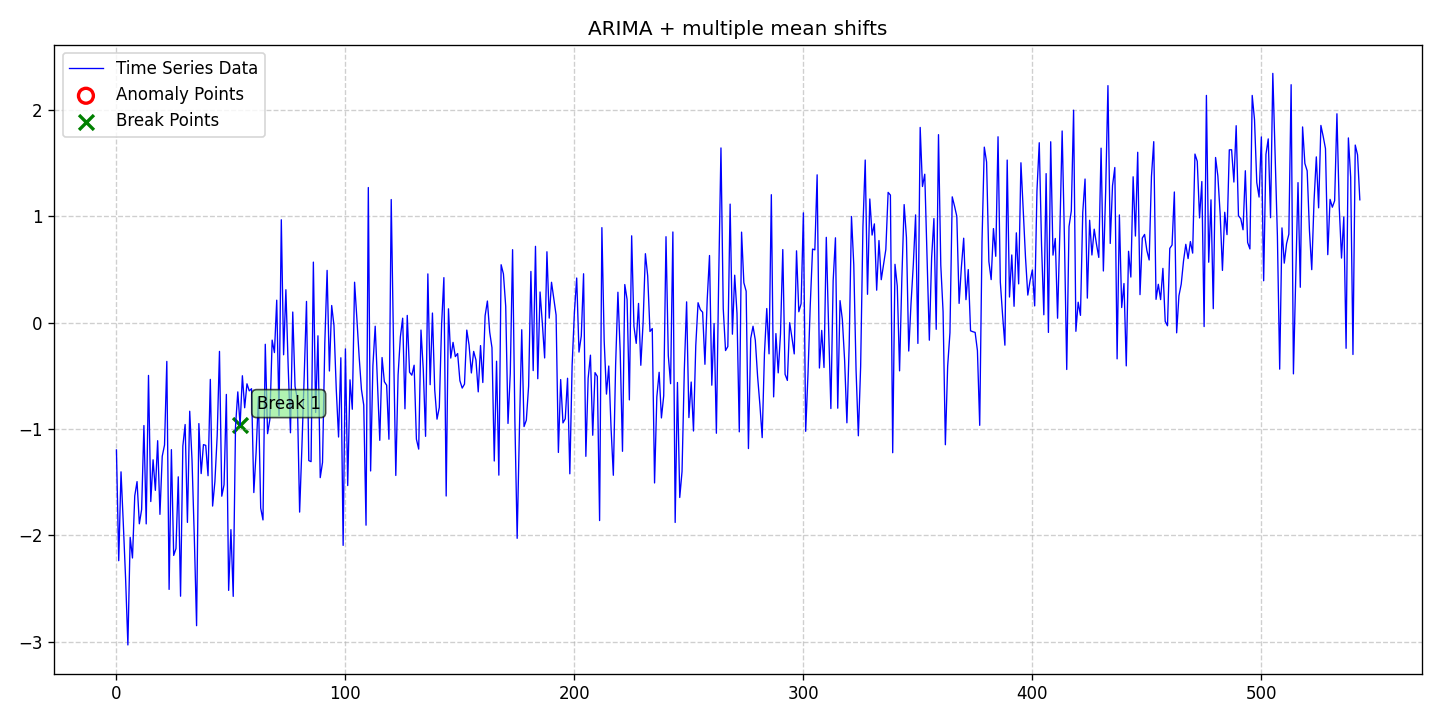

The file beside this chart, header and first rows:
date, data, stationary, det_lin_up, det_lin_down, det_quad, det_cubic, det_exp, det_damped, stoc_trend, volatility, single_seas, multiple_seas, point_anom_single, point_anom_multi, collect_anom, context_anom, mean_shift, var_shift, trend_shift, point_anom_count, point_anom_location, point_anom_point, collect_anom_count
2020-01-01, -1.196, 0, 0, 0, 0, 0, 0, 0, 1, 0, 0, 0, 0, 0, 0, 0, 1, 0, 0, 0, none, , 0
2020-01-02, -2.239, 0, 0, 0, 0, 0, 0, 0, 1, 0, 0, 0, 0, 0, 0, 0, 1, 0, 0, 0, none, , 0
2020-01-03, -1.403, 0, 0, 0, 0, 0, 0, 0, 1, 0, 0, 0, 0, 0, 0, 0, 1, 0, 0, 0, none, , 0
2020-01-04, -1.89, 0, 0, 0, 0, 0, 0, 0, 1, 0, 0, 0, 0, 0, 0, 0, 1, 0, 0, 0, none, , 0
2020-01-05, -2.407, 0, 0, 0, 0, 0, 0, 0, 1, 0, 0, 0, 0, 0, 0, 0, 1, 0, 0, 0, none, , 0
2020-01-06, -3.031, 0, 0, 0, 0, 0, 0, 0, 1, 0, 0, 0, 0, 0, 0, 0, 1, 0, 0, 0, none, , 0
2020-01-07, -2.019, 0, 0, 0, 0, 0, 0, 0, 1, 0, 0, 0, 0, 0, 0, 0, 1, 0, 0, 0, none, , 0
2020-01-08, -2.213, 0, 0, 0, 0, 0, 0, 0, 1, 0, 0, 0, 0, 0, 0, 0, 1, 0, 0, 0, none, , 0
2020-01-09, -1.628, 0, 0, 0, 0, 0, 0, 0, 1, 0, 0, 0, 0, 0, 0, 0, 1, 0, 0, 0, none, , 0
2020-01-10, -1.494, 0, 0, 0, 0, 0, 0, 0, 1, 0, 0, 0, 0, 0, 0, 0, 1, 0, 0, 0, none, , 0
2020-01-11, -1.891, 0, 0, 0, 0, 0, 0, 0, 1, 0, 0, 0, 0, 0, 0, 0, 1, 0, 0, 0, none, , 0
2020-01-12, -1.757, 0, 0, 0, 0, 0, 0, 0, 1, 0, 0, 0, 0, 0, 0, 0, 1, 0, 0, 0, none, , 0
2020-01-13, -0.967, 0, 0, 0, 0, 0, 0, 0, 1, 0, 0, 0, 0, 0, 0, 0, 1, 0, 0, 0, none, , 0
2020-01-14, -1.892, 0, 0, 0, 0, 0, 0, 0, 1, 0, 0, 0, 0, 0, 0, 0, 1, 0, 0, 0, none, , 0
2020-01-15, -0.4955, 0, 0, 0, 0, 0, 0, 0, 1, 0, 0, 0, 0, 0, 0, 0, 1, 0, 0, 0, none, , 0
2020-01-16, -1.682, 0, 0, 0, 0, 0, 0, 0, 1, 0, 0, 0, 0, 0, 0, 0, 1, 0, 0, 0, none, , 0
2020-01-17, -1.289, 0, 0, 0, 0, 0, 0, 0, 1, 0, 0, 0, 0, 0, 0, 0, 1, 0, 0, 0, none, , 0
2020-01-18, -1.577, 0, 0, 0, 0, 0, 0, 0, 1, 0, 0, 0, 0, 0, 0, 0, 1, 0, 0, 0, none, , 0
2020-01-19, -1.11, 0, 0, 0, 0, 0, 0, 0, 1, 0, 0, 0, 0, 0, 0, 0, 1, 0, 0, 0, none, , 0
2020-01-20, -1.803, 0, 0, 0, 0, 0, 0, 0, 1, 0, 0, 0, 0, 0, 0, 0, 1, 0, 0, 0, none, , 0
2020-01-21, -1.256, 0, 0, 0, 0, 0, 0, 0, 1, 0, 0, 0, 0, 0, 0, 0, 1, 0, 0, 0, none, , 0
2020-01-22, -1.15, 0, 0, 0, 0, 0, 0, 0, 1, 0, 0, 0, 0, 0, 0, 0, 1, 0, 0, 0, none, , 0
2020-01-23, -0.3636, 0, 0, 0, 0, 0, 0, 0, 1, 0, 0, 0, 0, 0, 0, 0, 1, 0, 0, 0, none, , 0
2020-01-24, -2.509, 0, 0, 0, 0, 0, 0, 0, 1, 0, 0, 0, 0, 0, 0, 0, 1, 0, 0, 0, none, , 0
2020-01-25, -1.194, 0, 0, 0, 0, 0, 0, 0, 1, 0, 0, 0, 0, 0, 0, 0, 1, 0, 0, 0, none, , 0
2020-01-26, -2.189, 0, 0, 0, 0, 0, 0, 0, 1, 0, 0, 0, 0, 0, 0, 0, 1, 0, 0, 0, none, , 0
2020-01-27, -2.124, 0, 0, 0, 0, 0, 0, 0, 1, 0, 0, 0, 0, 0, 0, 0, 1, 0, 0, 0, none, , 0
2020-01-28, -1.449, 0, 0, 0, 0, 0, 0, 0, 1, 0, 0, 0, 0, 0, 0, 0, 1, 0, 0, 0, none, , 0
2020-01-29, -2.573, 0, 0, 0, 0, 0, 0, 0, 1, 0, 0, 0, 0, 0, 0, 0, 1, 0, 0, 0, none, , 0
2020-01-30, -1.16, 0, 0, 0, 0, 0, 0, 0, 1, 0, 0, 0, 0, 0, 0, 0, 1, 0, 0, 0, none, , 0
2020-01-31, -0.9575, 0, 0, 0, 0, 0, 0, 0, 1, 0, 0, 0, 0, 0, 0, 0, 1, 0, 0, 0, none, , 0
2020-02-01, -1.878, 0, 0, 0, 0, 0, 0, 0, 1, 0, 0, 0, 0, 0, 0, 0, 1, 0, 0, 0, none, , 0
2020-02-02, -0.8324, 0, 0, 0, 0, 0, 0, 0, 1, 0, 0, 0, 0, 0, 0, 0, 1, 0, 0, 0, none, , 0
2020-02-03, -1.289, 0, 0, 0, 0, 0, 0, 0, 1, 0, 0, 0, 0, 0, 0, 0, 1, 0, 0, 0, none, , 0
2020-02-04, -2.012, 0, 0, 0, 0, 0, 0, 0, 1, 0, 0, 0, 0, 0, 0, 0, 1, 0, 0, 0, none, , 0
2020-02-05, -2.85, 0, 0, 0, 0, 0, 0, 0, 1, 0, 0, 0, 0, 0, 0, 0, 1, 0, 0, 0, none, , 0
2020-02-06, -0.9486, 0, 0, 0, 0, 0, 0, 0, 1, 0, 0, 0, 0, 0, 0, 0, 1, 0, 0, 0, none, , 0
2020-02-07, -1.419, 0, 0, 0, 0, 0, 0, 0, 1, 0, 0, 0, 0, 0, 0, 0, 1, 0, 0, 0, none, , 0
2020-02-08, -1.147, 0, 0, 0, 0, 0, 0, 0, 1, 0, 0, 0, 0, 0, 0, 0, 1, 0, 0, 0, none, , 0
2020-02-09, -1.153, 0, 0, 0, 0, 0, 0, 0, 1, 0, 0, 0, 0, 0, 0, 0, 1, 0, 0, 0, none, , 0
2020-02-10, -1.439, 0, 0, 0, 0, 0, 0, 0, 1, 0, 0, 0, 0, 0, 0, 0, 1, 0, 0, 0, none, , 0
2020-02-11, -0.5329, 0, 0, 0, 0, 0, 0, 0, 1, 0, 0, 0, 0, 0, 0, 0, 1, 0, 0, 0, none, , 0
2020-02-12, -1.725, 0, 0, 0, 0, 0, 0, 0, 1, 0, 0, 0, 0, 0, 0, 0, 1, 0, 0, 0, none, , 0
2020-02-13, -1.494, 0, 0, 0, 0, 0, 0, 0, 1, 0, 0, 0, 0, 0, 0, 0, 1, 0, 0, 0, none, , 0
2020-02-14, -1.062, 0, 0, 0, 0, 0, 0, 0, 1, 0, 0, 0, 0, 0, 0, 0, 1, 0, 0, 0, none, , 0
2020-02-15, -0.2694, 0, 0, 0, 0, 0, 0, 0, 1, 0, 0, 0, 0, 0, 0, 0, 1, 0, 0, 0, none, , 0
2020-02-16, -1.632, 0, 0, 0, 0, 0, 0, 0, 1, 0, 0, 0, 0, 0, 0, 0, 1, 0, 0, 0, none, , 0
2020-02-17, -1.524, 0, 0, 0, 0, 0, 0, 0, 1, 0, 0, 0, 0, 0, 0, 0, 1, 0, 0, 0, none, , 0
2020-02-18, -0.6742, 0, 0, 0, 0, 0, 0, 0, 1, 0, 0, 0, 0, 0, 0, 0, 1, 0, 0, 0, none, , 0
2020-02-19, -2.518, 0, 0, 0, 0, 0, 0, 0, 1, 0, 0, 0, 0, 0, 0, 0, 1, 0, 0, 0, none, , 0
2020-02-20, -1.946, 0, 0, 0, 0, 0, 0, 0, 1, 0, 0, 0, 0, 0, 0, 0, 1, 0, 0, 0, none, , 0
2020-02-21, -2.574, 0, 0, 0, 0, 0, 0, 0, 1, 0, 0, 0, 0, 0, 0, 0, 1, 0, 0, 0, none, , 0
2020-02-22, -0.9769, 0, 0, 0, 0, 0, 0, 0, 1, 0, 0, 0, 0, 0, 0, 0, 1, 0, 0, 0, none, , 0
2020-02-23, -0.6503, 0, 0, 0, 0, 0, 0, 0, 1, 0, 0, 0, 0, 0, 0, 0, 1, 0, 0, 0, none, , 0
2020-02-24, -0.9645, 0, 0, 0, 0, 0, 0, 0, 1, 0, 0, 0, 0, 0, 0, 0, 1, 0, 0, 0, none, , 0
2020-02-25, -0.4985, 0, 0, 0, 0, 0, 0, 0, 1, 0, 0, 0, 0, 0, 0, 0, 1, 0, 0, 0, none, , 0
2020-02-26, -0.7998, 0, 0, 0, 0, 0, 0, 0, 1, 0, 0, 0, 0, 0, 0, 0, 1, 0, 0, 0, none, , 0
2020-02-27, -0.5743, 0, 0, 0, 0, 0, 0, 0, 1, 0, 0, 0, 0, 0, 0, 0, 1, 0, 0, 0, none, , 0
2020-02-28, -0.6407, 0, 0, 0, 0, 0, 0, 0, 1, 0, 0, 0, 0, 0, 0, 0, 1, 0, 0, 0, none, , 0
2020-02-29, -0.6205, 0, 0, 0, 0, 0, 0, 0, 1, 0, 0, 0, 0, 0, 0, 0, 1, 0, 0, 0, none, , 0
... 484 more rows
